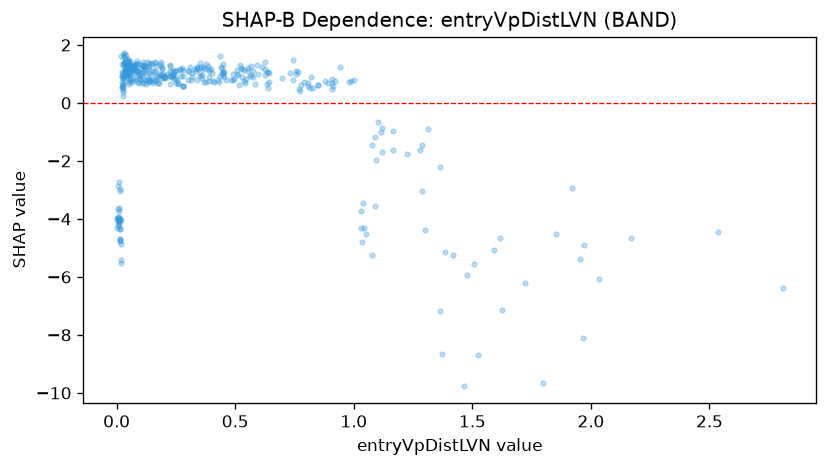

Source data for this figure (header and first rows):
feature_value, shap_value
0.058, 1.021
0.15, 1.094
0.122, 0.6441
0.097, 0.8253
0.013, -4.003
0.057, 1.209
0.538, 1.141
1.101, -0.6659
1.167, -1.636
0.224, 0.9429
0.198, 0.8512
0.367, 0.7192
0.059, 1.15
0.006, -4.081
0.018, -4.048
2.538, -4.451
0.24, 1.005
0.45, 0.9686
0.632, 1.076
0.049, 1.029
0.007, -4.21
1.383, -5.14
0.028, 0.6011
0.147, 0.9621
0.28, 0.9336
0.071, 0.7873
0.177, 0.677
0.26, 0.6582
1.077, -1.448
0.166, 0.8824
0.073, 0.8548
0.096, 0.9811
0.115, 0.7029
0.058, 0.7782
0.027, 0.9917
0.391, 0.903
0.506, 0.9824
1.624, -7.13
0.506, 1.119
0.311, 1.228
0.106, 1.315
0.005, -3.652
0.909, 0.814
0.396, 1.16
0.04, 1.103
0.009, -4.148
0.025, 0.6524
0.03, 0.9378
0.025, 0.4583
1.508, -5.571
0.426, 0.7946
0.032, 0.7716
2.036, -6.068
1.088, -1.18
0.061, 1.206
0.05, 1.11
1.965, -8.115
0.022, 0.5609
0.248, 1.128
0.104, 1.222
... 339 more rows
